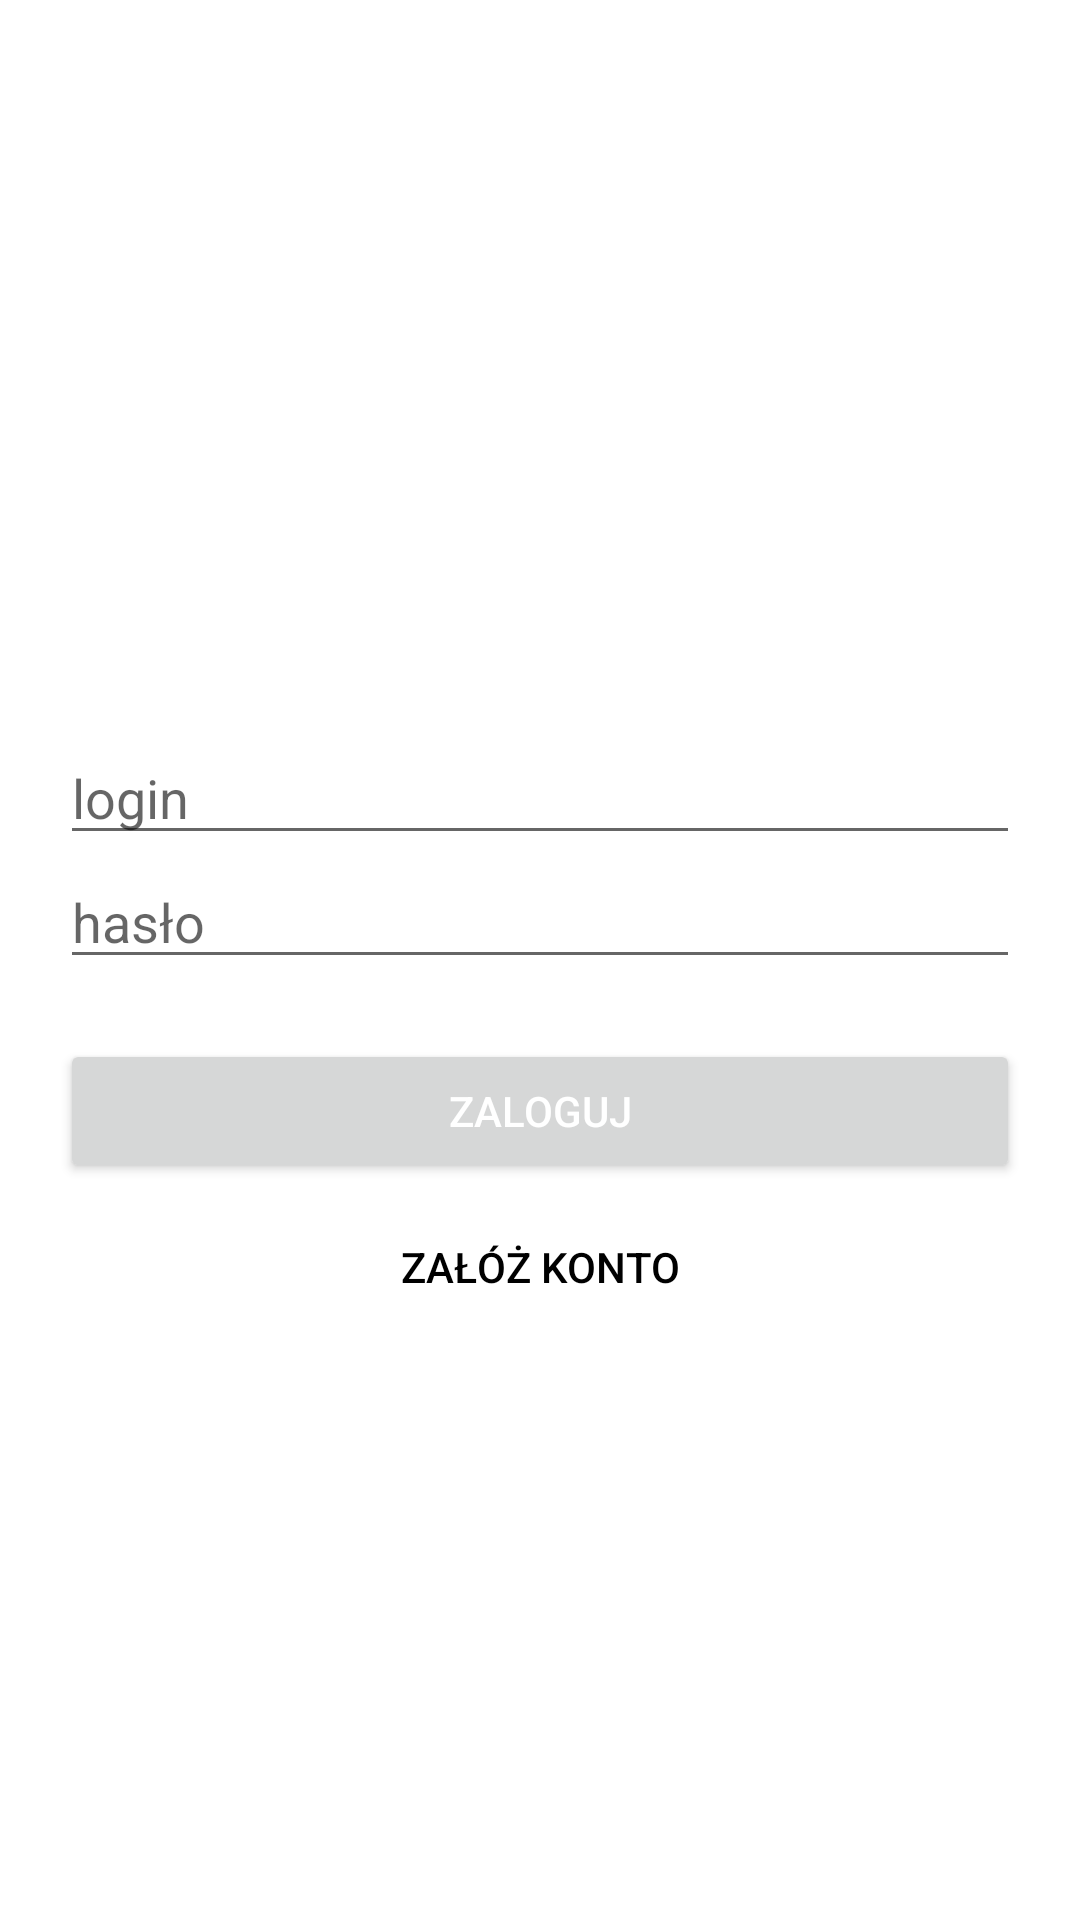

Layout XML and referenced resources for this Android screen:
<!-- AndroidManifest.xml: application theme AppTheme -->
<!-- res/layout/activity_main.xml -->
<?xml version="1.0" encoding="utf-8"?>
<LinearLayout
    xmlns:android="http://schemas.android.com/apk/res/android"

    android:gravity="center"
    android:orientation="vertical"
    android:layout_width="fill_parent"
    android:layout_height="wrap_content"
    android:scrollbars="vertical"
    android:fillViewport="true"
    android:paddingTop="50dp"
    android:paddingLeft="20dp"
    android:paddingRight="20dp" >


        <EditText
            android:id="@+id/login_input_email"
            android:textColor="#000000"
            android:layout_width="match_parent"
            android:layout_height="wrap_content"
            android:inputType="textEmailAddress"
            android:hint="@string/login" />

        <EditText
            android:id="@+id/login_input_password"
            android:textColor="#000000"
            android:layout_width="match_parent"
            android:layout_height="wrap_content"
            android:inputType="textPassword"
            android:hint="@string/password" />
    <Button android:id="@+id/btn_login"
        android:layout_width="fill_parent"
        android:layout_height="wrap_content"
        android:text="@string/logInButtonText"
        android:layout_marginTop="20dp"
        android:textColor="@android:color/white"/>
    <Button android:id="@+id/btn_link_signup"
        android:layout_width="fill_parent"
        android:layout_height="wrap_content"
        android:text="@string/signUuButtonText"
        android:background="@null"
        android:layout_marginTop="4dp"
        android:textColor="@android:color/black"/>
</LinearLayout>
<!-- resources referenced by this layout -->
<resources>
  <string name="logInButtonText">ZALOGUJ</string>
  <string name="login">login</string>
  <string name="password">hasło</string>
  <string name="signUuButtonText">ZAŁÓŻ KONTO</string>
  <style name="AppTheme" parent="Theme.AppCompat.Light.NoActionBar">
          
          <item name="android:windowNoTitle">true</item>
          <item name="android:windowActionBar">false</item>
          <item name="android:windowFullscreen">true</item>
          <item name="android:windowContentOverlay">@null</item>
          <item name="colorPrimary">@color/colorPrimary</item>
          <item name="colorPrimaryDark">@color/colorPrimaryDark</item>
          <item name="colorAccent">@color/colorAccent</item>
          <item name="android:windowBackground">@color/background</item>
      </style>
  <color name="colorPrimary">#3F51B5</color>
  <color name="colorPrimaryDark">#303F9F</color>
  <color name="colorAccent">#54d47a</color>
  <color name="background">#ffffff</color>
</resources>
